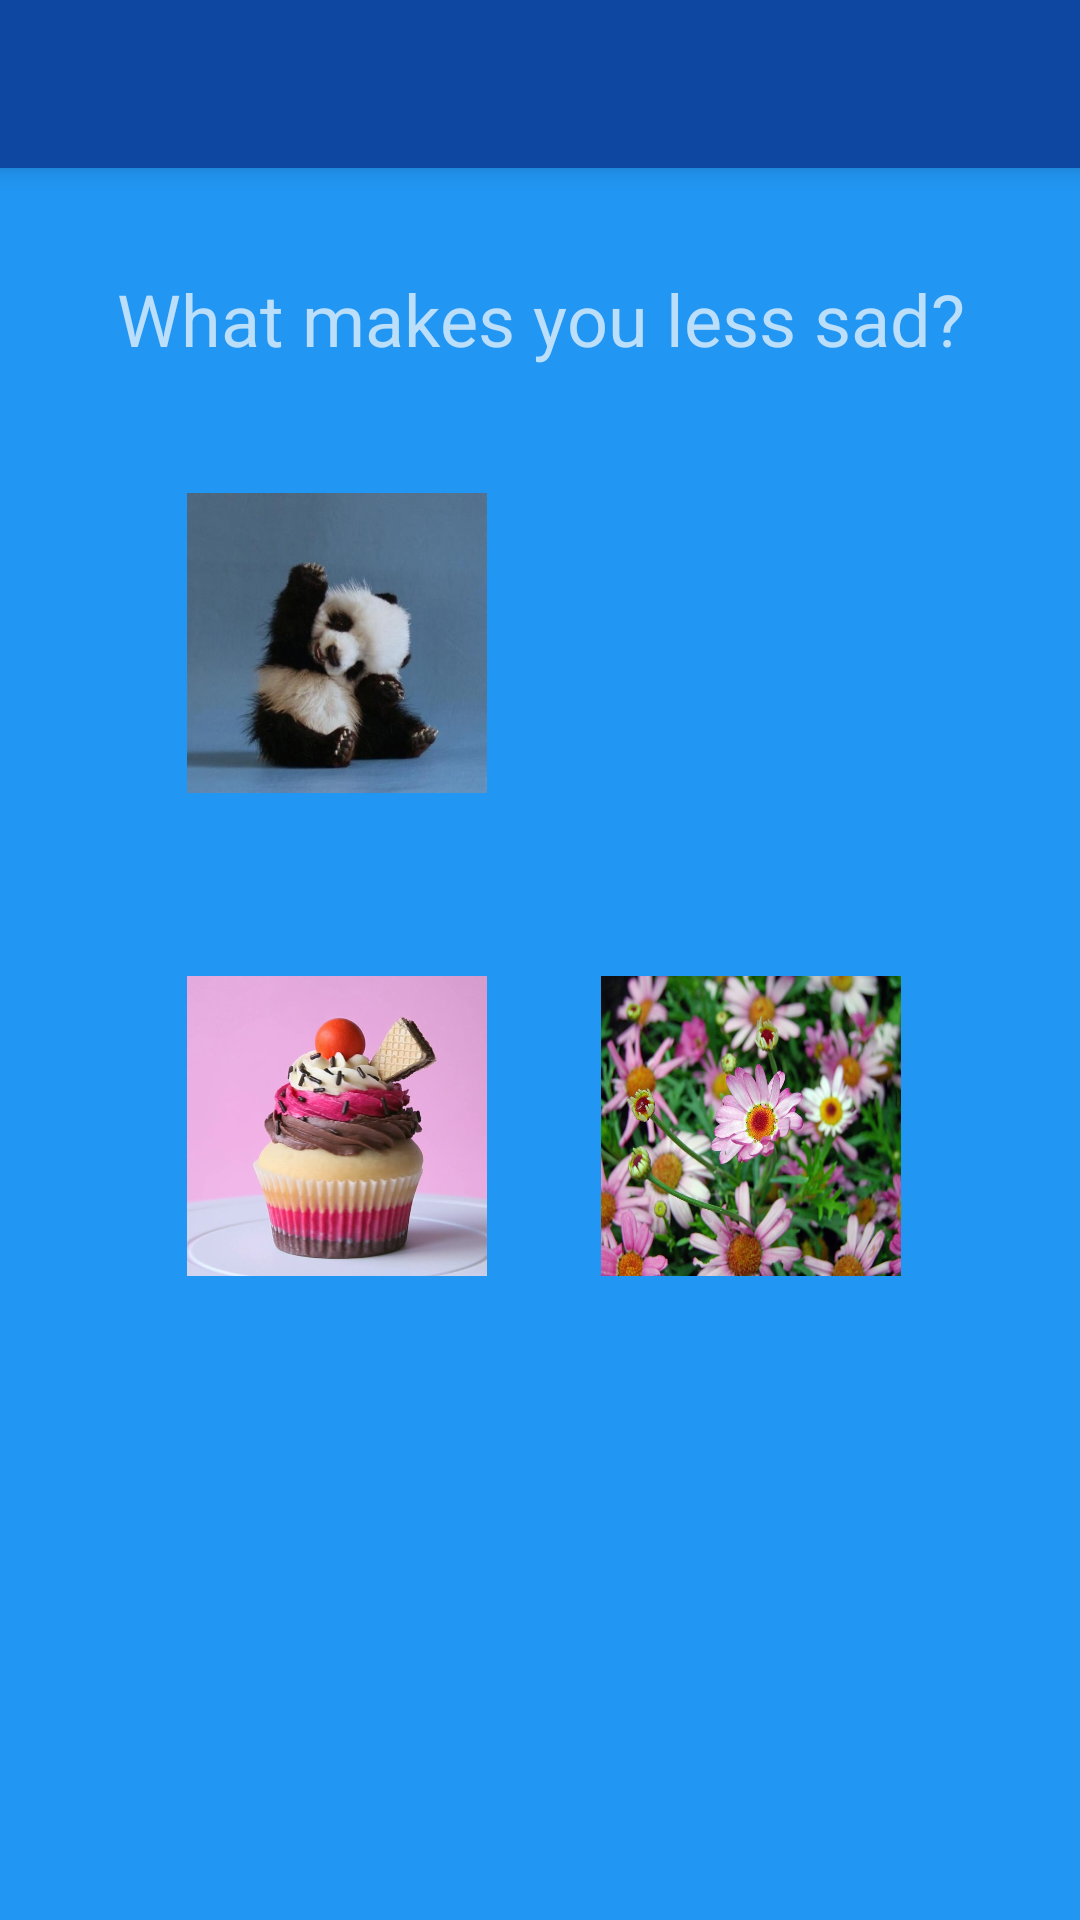

Layout XML and referenced resources for this Android screen:
<!-- AndroidManifest.xml: application theme MyMaterialTheme -->
<!-- res/layout/activity_preferences.xml -->
<?xml version="1.0" encoding="utf-8"?>
<LinearLayout xmlns:android="http://schemas.android.com/apk/res/android"
    xmlns:app="http://schemas.android.com/apk/res-auto"
    android:orientation="vertical" android:layout_width="match_parent"
    android:layout_height="match_parent">

    <include android:id="@+id/toolbar" layout="@layout/toolbar"/>

    <RelativeLayout
        android:layout_width="match_parent"
        android:layout_height="match_parent">


        <ImageButton
            android:id="@+id/pref_recipes"
            android:layout_width="100dp"
            android:layout_height="100dp"
            android:layout_alignStart="@+id/pref_panda"
            android:layout_below="@+id/pref_panda"
            android:layout_marginTop="61dp"
            android:background="@drawable/background_color"
            android:cropToPadding="false"
            android:scaleType="fitXY"
            app:srcCompat="@drawable/cupcake" />

        <ImageButton
            android:id="@+id/pref_panda"
            android:layout_width="100dp"
            android:layout_height="100dp"
            android:layout_alignStart="@+id/pref_title"
            android:layout_below="@+id/pref_title"
            android:layout_marginStart="24dp"
            android:layout_marginTop="42dp"
            android:background="@drawable/background_color"
            android:cropToPadding="false"
            android:scaleType="fitXY"
            app:srcCompat="@drawable/panda" />

        <ImageButton
            android:id="@+id/pre_nature"
            android:layout_width="100dp"
            android:layout_height="100dp"
            android:layout_alignTop="@+id/pref_recipes"
            android:layout_marginStart="38dp"
            android:layout_toEndOf="@+id/pref_recipes"
            android:background="@drawable/background_color"
            android:cropToPadding="false"
            android:scaleType="fitXY"
            app:srcCompat="@drawable/flowers" />

        <TextView
            android:id="@+id/pref_title"
            android:layout_width="wrap_content"
            android:layout_height="wrap_content"
            android:layout_alignParentTop="true"
            android:layout_centerHorizontal="true"
            android:layout_marginTop="34dp"
            android:ems="10"
            android:inputType="textPersonName"
            android:text="What makes you less sad?"
            android:textAlignment="center"
            android:textColor="@color/colorAccent"
            android:textSize="24sp" />

        <ImageButton
            android:id="@+id/pref_music"
            android:layout_width="100dp"
            android:layout_height="100dp"
            android:layout_alignStart="@+id/pre_nature"
            android:layout_alignTop="@+id/pref_panda"
            android:background="@drawable/background_color"
            android:cropToPadding="false"
            android:scaleType="fitXY"
            app:srcCompat="@drawable/music" />

        <ImageButton
            android:id="@+id/pref1_next"
            android:layout_width="80dp"
            android:layout_height="80dp"
            android:layout_alignParentBottom="true"
            android:layout_centerHorizontal="true"
            android:layout_marginBottom="20dp"
            android:background="@color/colorPrimary"
            android:scaleType="fitXY"
            app:srcCompat="@drawable/ic_arrow_forward_black_24dp" />
    </RelativeLayout>

</LinearLayout>
<!-- res/layout/toolbar.xml (included above) -->
<?xml version="1.0" encoding="utf-8"?>
<android.support.v7.widget.Toolbar
    xmlns:android="http://schemas.android.com/apk/res/android"
    xmlns:tools="http://schemas.android.com/tools"
    xmlns:app="http://schemas.android.com/apk/res-auto"
    android:layout_width="match_parent"
    android:layout_height="wrap_content"
    android:background="@color/colorPrimaryDark"
    android:theme="@style/MyToolbarTheme"
    app:popupTheme="@style/MyPopupTheme"
    android:id="@+id/toolbar"
    android:layout_alignParentTop="true"
    tools:ignore="UnusedAttribute">


</android.support.v7.widget.Toolbar>
<!-- resources referenced by this layout -->
<resources>
  <color name="colorAccent">#BBDEFB</color>
  <color name="colorPrimary">#2196F3</color>
  <color name="colorPrimaryDark">#0D47A1</color>
  <!-- drawable background_color (drawable) -->
  <?xml version="1.0" encoding="utf-8"?>
      <shape xmlns:android="http://schemas.android.com/apk/res/android" android:shape="rectangle">
          <solid android:color="@color/windowBackground"/>
      </shape>
  <!-- drawable cupcake: jpg bitmap (drawable, 39374 bytes) -->
  <!-- drawable flowers: jpg bitmap (drawable, 167960 bytes) -->
  <!-- drawable panda: jpg bitmap (drawable, 135008 bytes) -->
  <style name="MyPopupTheme" parent="ThemeOverlay.AppCompat.Light">
          <item name="android:textColorPrimary">@color/textColorPrim</item>
          <item name="android:textColorSecondary">@color/textColorSec</item>
      </style>
  <style name="MyToolbarTheme" parent="ThemeOverlay.AppCompat.Light">
          <item name="android:textColorPrimary">@color/textColorPrim</item>
          <item name="android:textColorSecondary">@color/textColorSec</item>
          <item name="colorAccent">@color/colorAccent</item>
          <item name="colorPrimary">@color/colorPrimary</item>
  
      </style>
  <style name="MyMaterialTheme" parent="SuperMaterialTheme">
          
          <item name="colorPrimary">@color/colorPrimary</item>
          <item name="colorPrimaryDark">@color/colorPrimaryDark</item>
          <item name="android:textColorPrimary">@color/textColorPrim</item>
          <item name="android:textColorSecondary">@color/textColorSec</item>
          <item name="colorAccent">@color/colorAccent</item>
          <item name="android:windowBackground">@drawable/background_color</item>
  
      </style>
  <color name="windowBackground">#2196f3</color>
  <color name="textColorPrim">#1976d2</color>
  <color name="textColorSec">#E3F2FD</color>
  <style name="SuperMaterialTheme" parent="Theme.AppCompat.NoActionBar">
  
      </style>
</resources>
